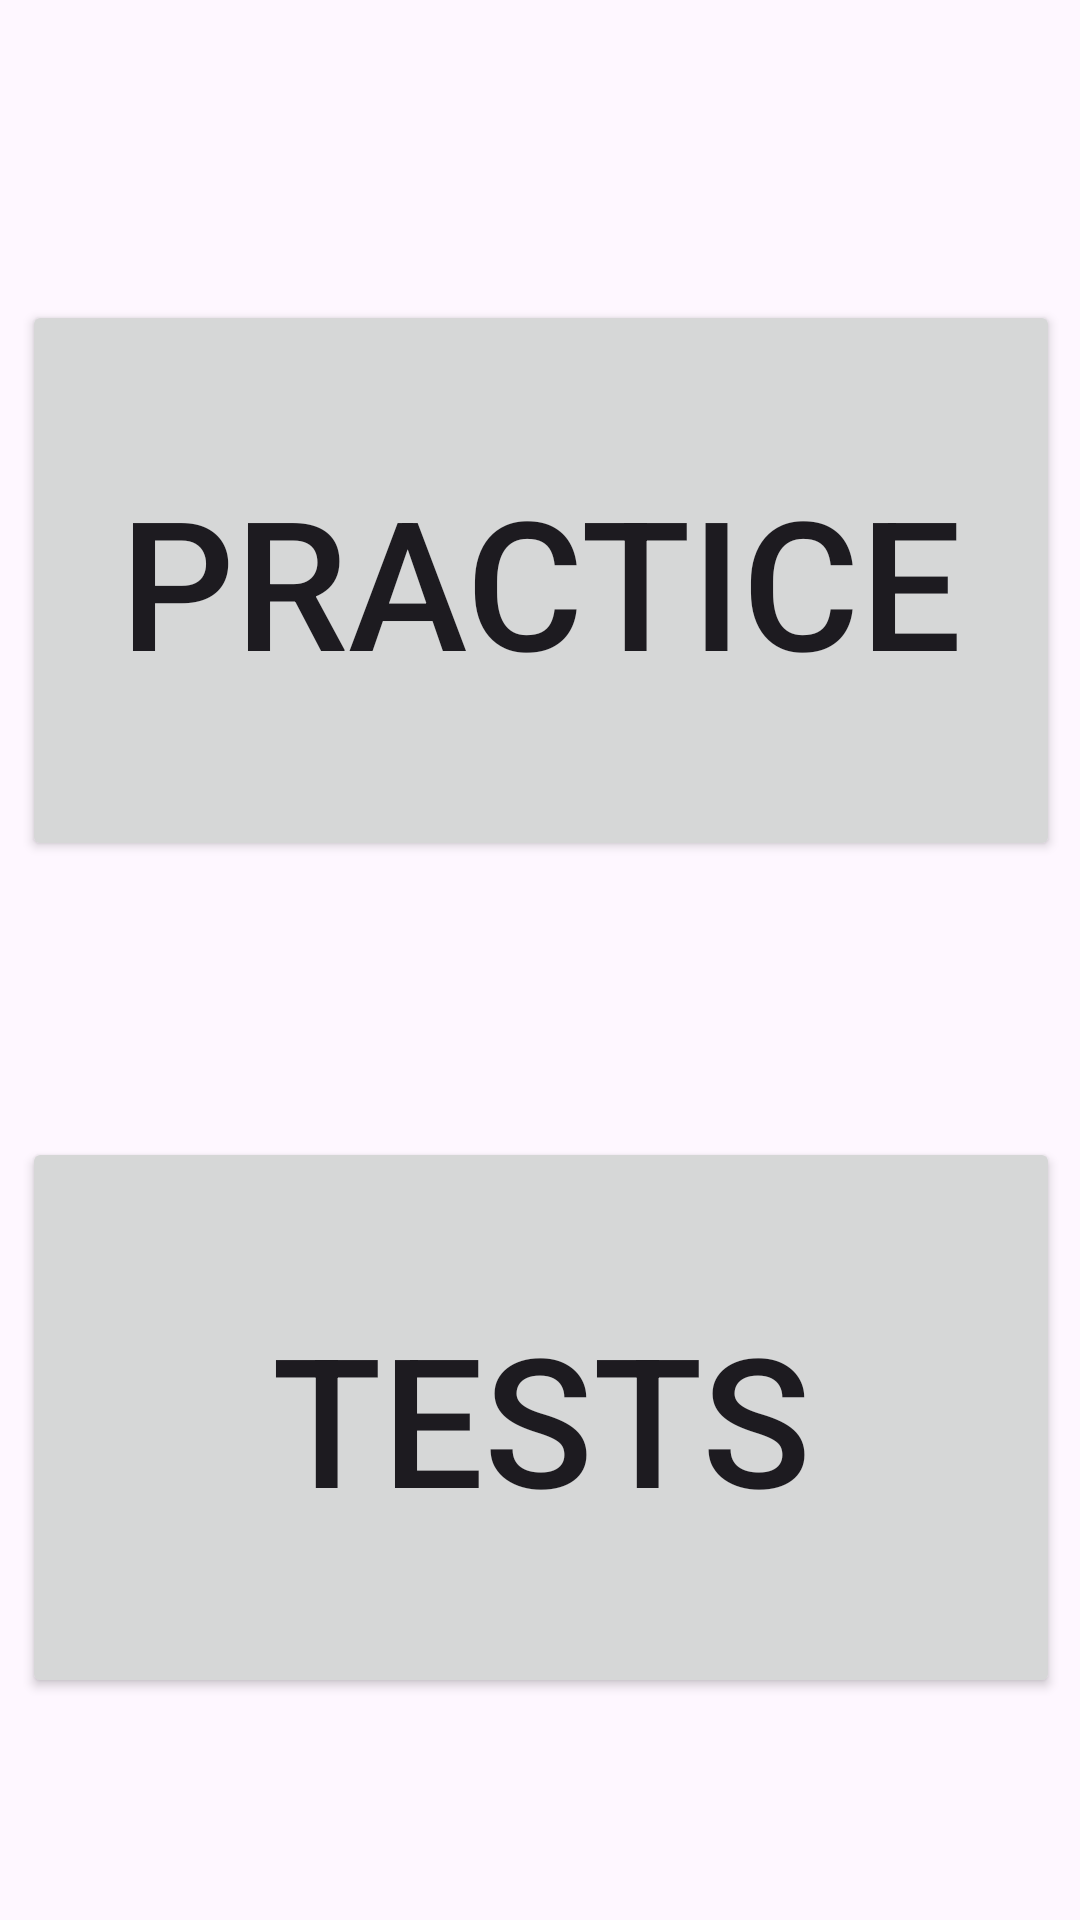

Layout XML and referenced resources for this Android screen:
<!-- AndroidManifest.xml: application theme Theme.CustomFlashcards -->
<!-- res/layout/fragment_third.xml -->
<?xml version="1.0" encoding="utf-8"?>
<androidx.core.widget.NestedScrollView xmlns:android="http://schemas.android.com/apk/res/android"
    xmlns:app="http://schemas.android.com/apk/res-auto"
    xmlns:tools="http://schemas.android.com/tools"
    android:layout_width="match_parent"
    android:layout_height="match_parent"
    tools:context=".ThirdFragment">

    <androidx.constraintlayout.widget.ConstraintLayout
        android:layout_width="match_parent"
        android:layout_height="wrap_content">

        <Button
            android:id="@+id/buttonLevel1"
            android:layout_width="346dp"
            android:layout_height="187dp"
            android:layout_marginTop="100dp"
            android:text="Practice"
            android:textSize="60sp"
            app:layout_constraintEnd_toEndOf="parent"
            app:layout_constraintHorizontal_bias="0.524"
            app:layout_constraintStart_toStartOf="parent"
            app:layout_constraintTop_toTopOf="parent" />

        <Button
            android:id="@+id/buttonLevel2"
            android:layout_width="346dp"
            android:layout_height="187dp"
            android:layout_marginTop="92dp"
            android:text="Tests"
            android:textSize="60sp"
            app:layout_constraintEnd_toEndOf="parent"
            app:layout_constraintHorizontal_bias="0.524"
            app:layout_constraintStart_toStartOf="parent"
            app:layout_constraintTop_toBottomOf="@+id/buttonLevel1" />
    </androidx.constraintlayout.widget.ConstraintLayout>
</androidx.core.widget.NestedScrollView>
<!-- resources referenced by this layout -->
<resources>
  <style name="Theme.CustomFlashcards" parent="Base.Theme.CustomFlashcards" />
  <style name="Base.Theme.CustomFlashcards" parent="Theme.Material3.DayNight.NoActionBar">
          
          
      </style>
</resources>
